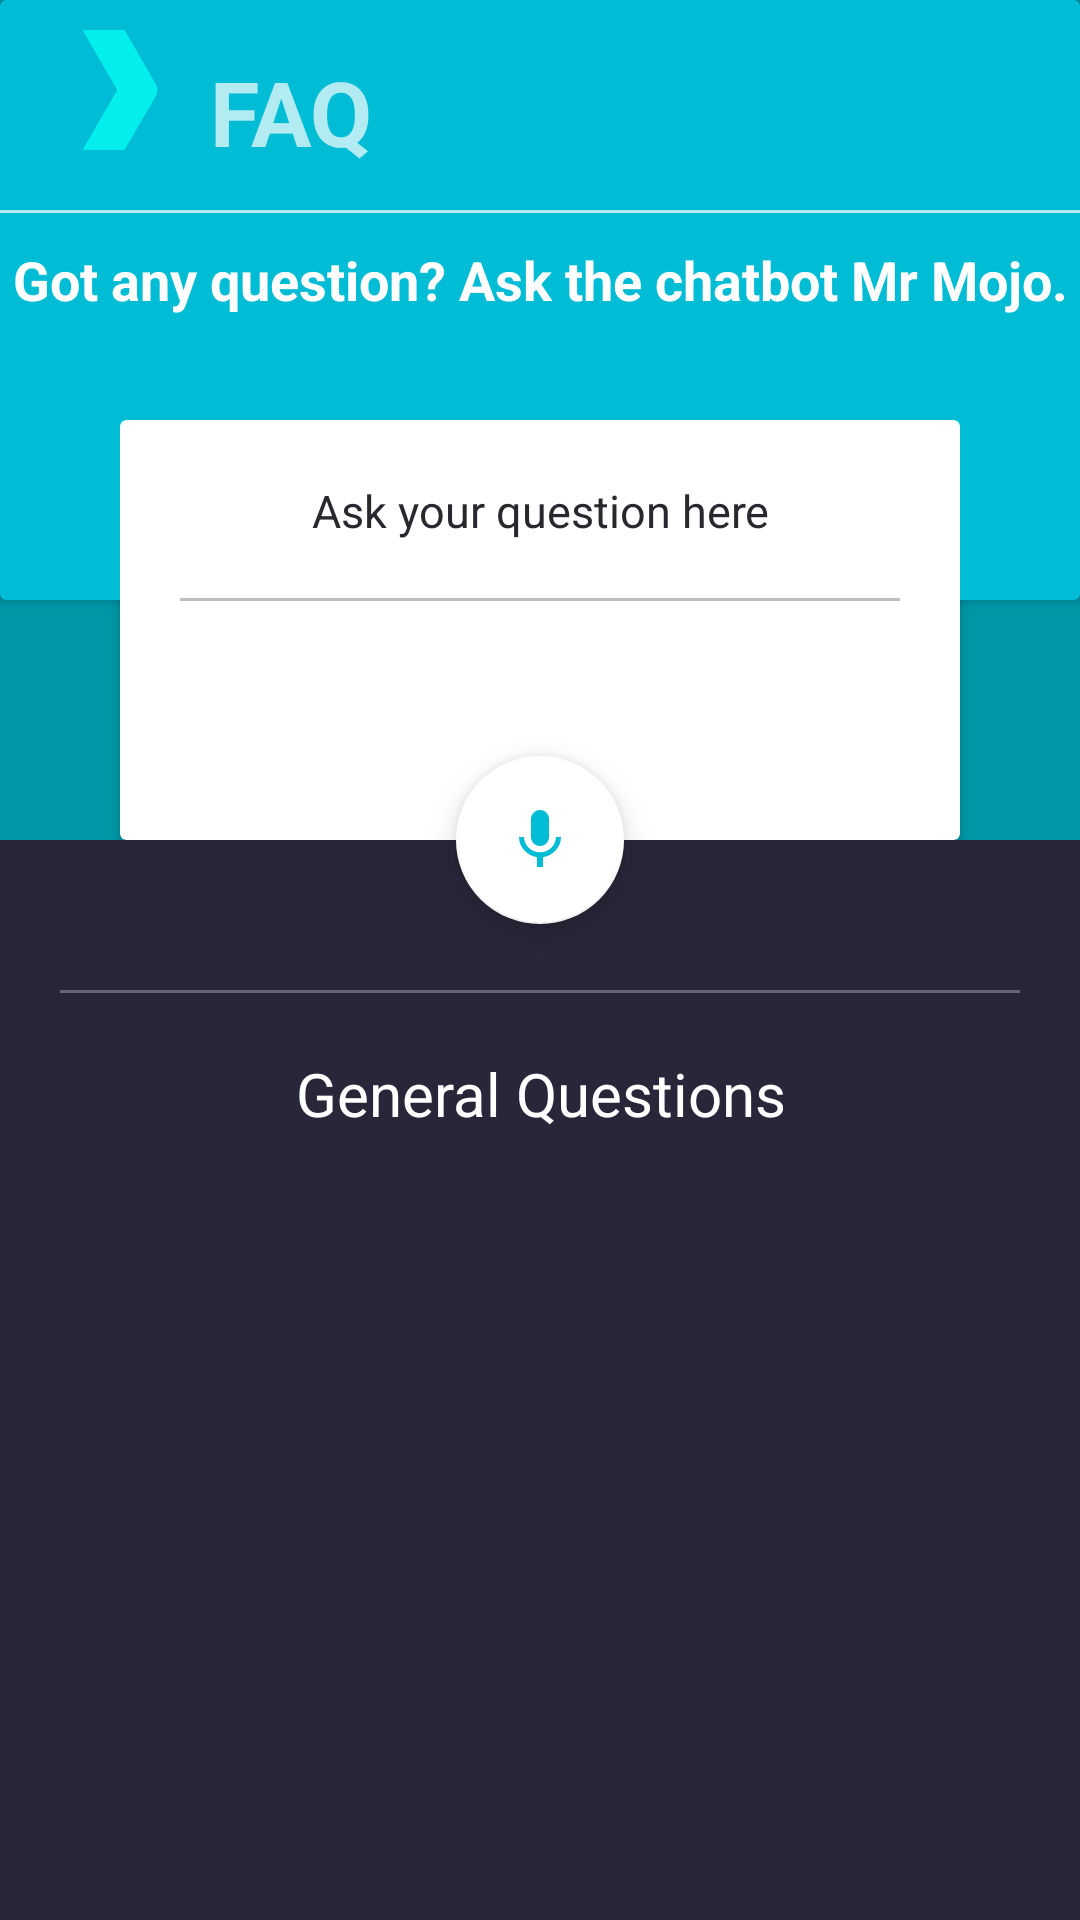

Reconstruct the res/layout file that produces this screen, plus the resources it refers to.
<!-- AndroidManifest.xml: application theme AppTheme -->
<!-- res/layout/activity_faq_mrmojo.xml -->
<?xml version="1.0" encoding="utf-8"?>
<android.support.design.widget.CoordinatorLayout xmlns:android="http://schemas.android.com/apk/res/android"
    xmlns:app="http://schemas.android.com/apk/res-auto"
    xmlns:tools="http://schemas.android.com/tools"
    android:layout_width="match_parent"
    android:layout_height="match_parent"
    android:fitsSystemWindows="true"
    tools:context="com.gdgvitvellore.devfest.Entity.FAQ.ActivityFAQMain">

    <android.support.design.widget.AppBarLayout
        android:focusable="true"
        android:focusableInTouchMode="true"
        android:id="@+id/app_bar"
        android:layout_width="match_parent"
        android:layout_height="280dp"
        android:fitsSystemWindows="true"
        >

        <android.support.design.widget.CollapsingToolbarLayout
            android:id="@+id/toolbar_layout"
            android:background="@color/colorPrimaryDark"
            android:layout_width="match_parent"
            android:layout_height="match_parent"
            android:fitsSystemWindows="true"
            app:contentScrim="?attr/colorPrimary"
            app:layout_scrollFlags="scroll|exitUntilCollapsed">


            <android.support.v7.widget.CardView
                app:cardBackgroundColor="@color/colorPrimary"
                android:elevation="5dp"
                android:layout_gravity="top"
                android:layout_width="match_parent"
                android:layout_height="200dp">

                <RelativeLayout
                    android:layout_width="match_parent"
                    android:layout_height="match_parent">

                    <ImageView
                        android:paddingStart="10dp"
                        android:id="@+id/activity_scrolling_title_logo"
                        app:srcCompat="@drawable/ic_gdg_icon"
                        android:layout_width="wrap_content"
                        android:layout_height="wrap_content" />

                    <TextView
                        android:id="@+id/activity_scrolling_title_text"
                        android:text="FAQ"
                        android:textStyle="bold"
                        android:layout_marginTop="17dp"
                        android:alpha="100"
                        android:textSize="30sp"
                        android:layout_toRightOf="@id/activity_scrolling_title_logo"
                        android:layout_width="wrap_content"
                        android:layout_height="wrap_content" />

                    <LinearLayout
                        android:orientation="vertical"
                        android:id="@+id/activity_scrolling_title_line"
                        android:background="@android:color/white"
                        android:alpha="0.7"
                        android:layout_marginTop="10dp"
                        android:layout_below="@id/activity_scrolling_title_logo"
                        android:layout_width="match_parent"
                        android:layout_height="1dp" />

                    <TextView
                        android:layout_marginTop="10dp"
                        android:layout_below="@id/activity_scrolling_title_line"
                        android:text="Got any question? Ask the chatbot Mr Mojo."
                        android:textColor="@android:color/white"
                        android:layout_width="match_parent"
                        android:textAlignment="center"
                        android:textSize="18sp"
                        android:textStyle="bold"
                        android:layout_height="wrap_content" />

                </RelativeLayout>

            </android.support.v7.widget.CardView>

            <android.support.v7.widget.CardView
                android:layout_marginStart="40dp"
                android:layout_marginEnd="40dp"
                app:cardBackgroundColor="@android:color/white"
                android:layout_gravity="end|bottom"
                android:layout_width="match_parent"
                android:layout_height="140dp">

                <LinearLayout
                    android:layout_width="match_parent"
                    android:layout_height="match_parent">

                    <EditText
                        android:layout_marginStart="20dp"
                        android:layout_marginEnd="20dp"
                        android:padding="20dp"
                        android:textSize="15dp"
                        android:textColor="@color/colorBackground"
                        android:hint="Ask your question here"
                        android:background="@drawable/box_bottom_line"
                        android:textColorHint="@color/colorBackground"
                        android:textAlignment="center"
                        android:layout_width="match_parent"
                        android:layout_height="wrap_content" />

                </LinearLayout>


            </android.support.v7.widget.CardView>

        </android.support.design.widget.CollapsingToolbarLayout>
    </android.support.design.widget.AppBarLayout>

    <include layout="@layout/fragment_faq_general" />

    <android.support.design.widget.FloatingActionButton
        android:id="@+id/activity_faq_fab_voice"
        app:backgroundTint="@android:color/white"
        app:fabSize="normal"
        android:layout_width="wrap_content"
        android:layout_height="wrap_content"
        android:layout_margin="@dimen/fab_margin"
        app:layout_anchor="@id/app_bar"
        app:layout_anchorGravity="bottom|center"
        app:srcCompat="@drawable/ic_mic_black_24px" />

</android.support.design.widget.CoordinatorLayout>
<!-- res/layout/fragment_faq_general.xml (included above) -->
<?xml version="1.0" encoding="utf-8"?>
<android.support.v4.widget.NestedScrollView xmlns:app="http://schemas.android.com/apk/res-auto"
    xmlns:tools="http://schemas.android.com/tools"
    xmlns:android="http://schemas.android.com/apk/res/android"
    android:layout_width="match_parent"
    android:layout_height="match_parent"
    app:layout_behavior="@string/appbar_scrolling_view_behavior"
    tools:context="com.gdgvitvellore.devfest.Entity.FAQ.Fragments.FAQFragment"
    tools:showIn="@layout/fragment_faq">


    <LinearLayout
        android:orientation="vertical"
        android:layout_width="match_parent"
        android:layout_height="match_parent">

        <LinearLayout
            android:background="@android:color/white"
            android:alpha="0.3"
            android:layout_marginTop="50dp"
            android:layout_marginBottom="20dp"
            android:layout_marginStart="20dp"
            android:layout_marginEnd="20dp"
            android:layout_height="1sp"
            android:layout_width="match_parent"
            />

        <TextView
            android:textColor="@android:color/white"
            android:textSize="20sp"
            android:layout_gravity="center"
            android:textAlignment="center"
            android:text="General Questions"
            android:layout_width="wrap_content"
            android:layout_height="wrap_content" />


        <android.support.v7.widget.RecyclerView
            android:id="@+id/content_scrolling_recyclerView"
            android:padding="20dp"
            android:layout_width="match_parent"
            android:layout_height="wrap_content">

        </android.support.v7.widget.RecyclerView>

    </LinearLayout>


    </android.support.v4.widget.NestedScrollView>
<!-- res/layout/fragment_faq.xml (included above) -->
<?xml version="1.0" encoding="utf-8"?>
<android.support.design.widget.CoordinatorLayout
    xmlns:android="http://schemas.android.com/apk/res/android"
    xmlns:app="http://schemas.android.com/apk/res-auto"
    xmlns:tools="http://schemas.android.com/tools"
    android:id="@+id/fragment_faq_root"
    android:layout_width="match_parent"
    android:layout_height="match_parent"
    tools:context="com.gdgvitvellore.devfest.Entity.FAQ.Fragments.FAQFragment">

    <android.support.design.widget.AppBarLayout
        android:id="@+id/app_bar"
        android:layout_width="match_parent"
        android:layout_height="280dp"
        android:fitsSystemWindows="true"
        android:focusable="true"
        android:background="@color/transparent"
        android:focusableInTouchMode="true">

        <android.support.design.widget.CollapsingToolbarLayout
            android:id="@+id/toolbar_layout"
            android:layout_width="match_parent"
            android:layout_height="match_parent"
            android:fitsSystemWindows="true"
            app:contentScrim="?attr/colorPrimary"
            app:layout_scrollFlags="scroll|exitUntilCollapsed">


            <android.support.v7.widget.CardView
                android:layout_width="match_parent"
                android:layout_height="200dp"
                android:layout_gravity="top"
                android:elevation="5dp"
                app:cardBackgroundColor="@color/colorPrimary">

                <RelativeLayout
                    android:layout_width="match_parent"
                    android:layout_height="match_parent">


                    <TextView
                        android:layout_width="match_parent"
                        android:layout_height="wrap_content"
                        android:layout_centerInParent="true"
                        android:layout_marginTop="10dp"
                        android:paddingLeft="10dp"
                        android:paddingRight="10dp"
                        android:text="Got any question? Ask the chatbot Mr Mojo."
                        android:textAlignment="center"
                        android:textColor="@android:color/white"
                        android:textSize="18sp"
                        android:textStyle="bold" />

                </RelativeLayout>

            </android.support.v7.widget.CardView>

            <android.support.v7.widget.CardView
                android:layout_width="match_parent"
                android:layout_height="140dp"
                android:layout_gravity="end|bottom"
                android:layout_marginEnd="40dp"
                android:layout_marginStart="40dp"
                app:cardBackgroundColor="@android:color/white">

                <LinearLayout
                    android:layout_width="match_parent"
                    android:layout_height="match_parent">

                    <EditText
                        android:id="@+id/fragment_faq_et_question"
                        android:layout_width="match_parent"
                        android:layout_height="wrap_content"
                        android:layout_marginEnd="20dp"
                        android:layout_marginStart="20dp"
                        android:background="@drawable/box_bottom_line"
                        android:hint="Ask your question here"
                        android:maxLines="1"
                        android:singleLine="true"
                        android:padding="20dp"
                        android:textAlignment="center"
                        android:textColor="@color/colorBackground"
                        android:textColorHint="@color/textColorSecondary"
                        android:textSize="15dp" />

                </LinearLayout>


            </android.support.v7.widget.CardView>

        </android.support.design.widget.CollapsingToolbarLayout>
    </android.support.design.widget.AppBarLayout>

    <include layout="@layout/fragment_faq_general" />

    <android.support.design.widget.FloatingActionButton
        android:id="@+id/activity_faq_fab_voice"
        android:layout_width="wrap_content"
        android:layout_height="wrap_content"
        android:layout_margin="@dimen/fab_margin"
        app:backgroundTint="@android:color/white"
        app:fabSize="normal"
        app:layout_anchor="@id/app_bar"
        app:layout_anchorGravity="bottom|center"
        app:srcCompat="@drawable/ic_mic_black_24px" />

</android.support.design.widget.CoordinatorLayout>
<!-- resources referenced by this layout -->
<resources>
  <color name="colorBackground">#28282f</color>
  <color name="colorPrimary">#00BCD4</color>
  <color name="colorPrimaryDark">#0097A7</color>
  <color name="textColorSecondary">#757575</color>
  <color name="transparent">#00ffffff</color>
  <dimen name="fab_margin">16dp</dimen>
  <!-- drawable box_bottom_line (drawable) -->
  <?xml version="1.0" encoding="utf-8"?>
  <layer-list xmlns:android="http://schemas.android.com/apk/res/android">
      <item android:top="-6dp" android:left="-6dp" android:right="-6dp">
          <shape>
              <solid android:color="@android:color/transparent"/>
              <stroke android:color="#40000000" android:width="1dp"/>
          </shape>
      </item>
  </layer-list>
  <!-- drawable ic_gdg_icon (drawable) -->
  <vector android:height="60dp" android:viewportHeight="192.0"
      android:viewportWidth="192.0" android:width="60dp" xmlns:android="http://schemas.android.com/apk/res/android">
      <path android:fillColor="#04eeee" android:pathData="M134.39,90l-33.54,-58H56l37.02,64L56,160h44.85l33.54,-58c2.15,-3.71 2.15,-8.29 0,-12z"/>
  </vector>
  <!-- drawable ic_mic_black_24px (drawable) -->
  <vector xmlns:android="http://schemas.android.com/apk/res/android"
          android:width="100dp"
          android:height="100dp"
          android:viewportWidth="24.0"
          android:viewportHeight="24.0">
      <path
          android:pathData="M12,14c1.66,0 2.99,-1.34 2.99,-3L15,5c0,-1.66 -1.34,-3 -3,-3S9,3.34 9,5v6c0,1.66 1.34,3 3,3zM17.3,11c0,3 -2.54,5.1 -5.3,5.1S6.7,14 6.7,11L5,11c0,3.41 2.72,6.23 6,6.72L11,21h2v-3.28c3.28,-0.48 6,-3.3 6,-6.72h-1.7z"
          android:fillColor="@color/colorPrimary"/>
  </vector>
  <style name="AppTheme" parent="Theme.AppCompat.NoActionBar">
          
          <item name="colorPrimary">@color/colorPrimary</item>
          <item name="colorPrimaryDark">@color/colorPrimaryDark</item>
          <item name="colorAccent">@color/colorAccent</item>
          <item name="android:textColorPrimary">@color/textColorPrimary</item>
          <item name="android:textColorSecondary">@color/textColorSecondary</item>
          <item name="android:colorBackground">@color/window_bg</item>
          <item name="android:colorForeground">@color/colorPrimary</item>
          w    </style>
  <color name="colorAccent">#607D8B</color>
  <color name="textColorPrimary">#212121</color>
  <color name="window_bg">#272739</color>
</resources>
